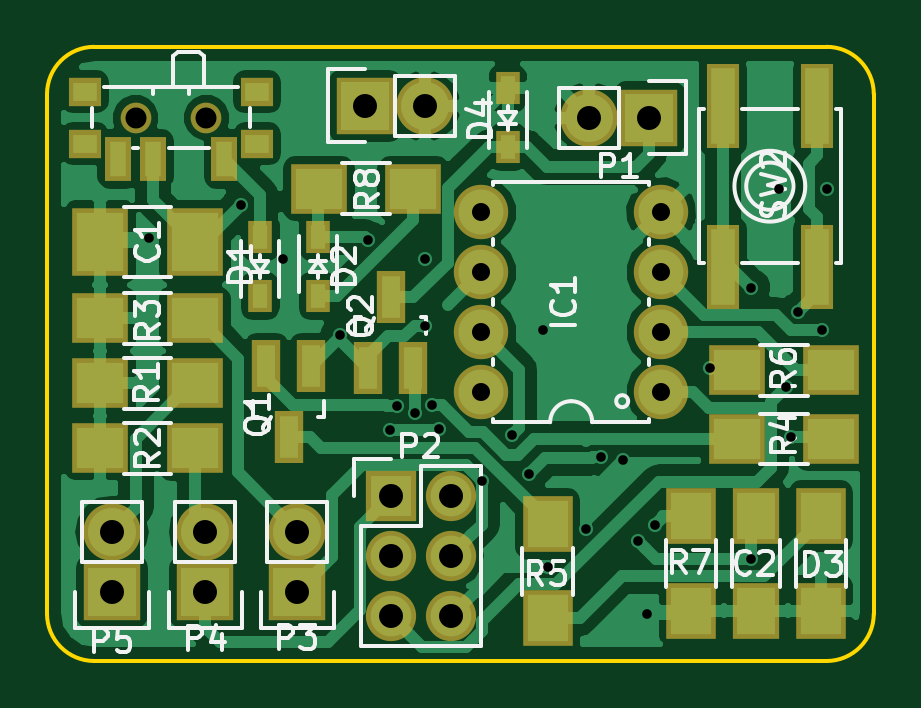
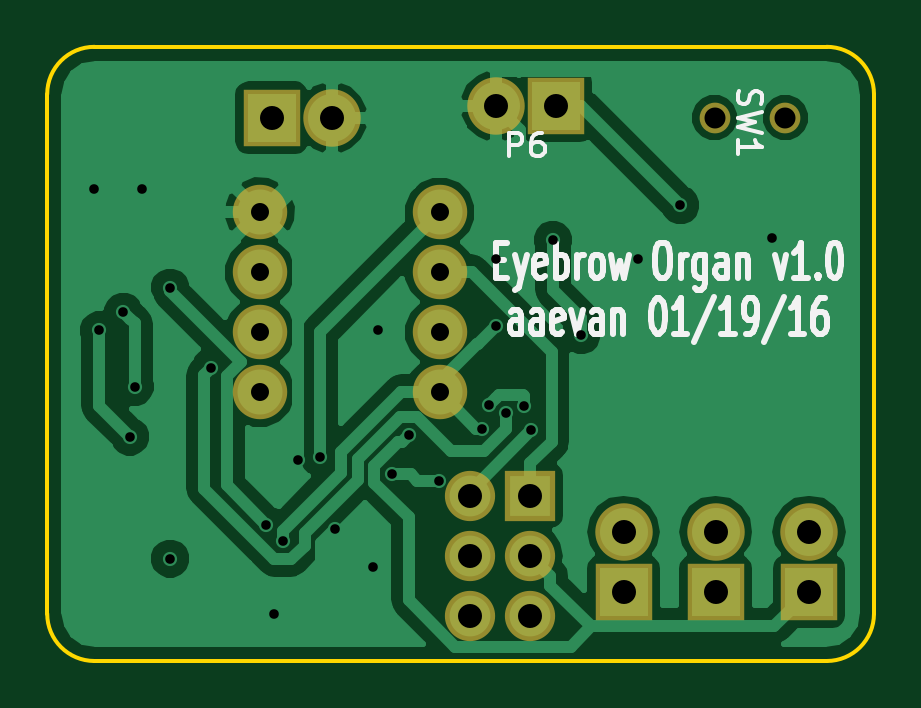
Circuit board: 8 layer files. Board 35.0 x 26.0 mm.
- bottom_copper: eyebrows-B.Cu.gbl (35527 bytes)
- bottom_mask: eyebrows-B.Mask.gbs (1188 bytes)
- bottom_silk: eyebrows-B.SilkS.gbo (10731 bytes)
- outline: eyebrows-Edge.Cuts.gm1 (822 bytes)
- top_copper: eyebrows-F.Cu.gtl (56228 bytes)
- top_mask: eyebrows-F.Mask.gts (2672 bytes)
- top_silk: eyebrows-F.SilkS.gto (22531 bytes)
- drill: eyebrows.drl (1125 bytes)

=== bottom_copper: eyebrows-B.Cu.gbl (35527 bytes, source omitted) ===
=== bottom_mask: eyebrows-B.Mask.gbs ===
G04 #@! TF.FileFunction,Soldermask,Bot*
%FSLAX46Y46*%
G04 Gerber Fmt 4.6, Leading zero omitted, Abs format (unit mm)*
G04 Created by KiCad (PCBNEW (2015-11-17 BZR 6321)-product) date Tue 19 Jan 2016 02:12:06 PM EST*
%MOMM*%
G01*
G04 APERTURE LIST*
%ADD10C,0.100000*%
%ADD11C,2.305000*%
%ADD12R,2.432000X2.432000*%
%ADD13O,2.432000X2.432000*%
%ADD14R,2.127200X2.127200*%
%ADD15O,2.127200X2.127200*%
%ADD16C,1.300000*%
G04 APERTURE END LIST*
D10*
D11*
X181000000Y-106620000D03*
X181000000Y-104080000D03*
X181000000Y-101540000D03*
X181000000Y-99000000D03*
X173380000Y-99000000D03*
X173380000Y-101540000D03*
X173380000Y-104080000D03*
X173380000Y-106620000D03*
D12*
X180500000Y-95000000D03*
D13*
X177960000Y-95000000D03*
D14*
X169560000Y-111000000D03*
D15*
X172100000Y-111000000D03*
X169560000Y-113540000D03*
X172100000Y-113540000D03*
X169560000Y-116080000D03*
X172100000Y-116080000D03*
D12*
X165600000Y-115058273D03*
D13*
X165600000Y-112518273D03*
D12*
X161700000Y-115058273D03*
D13*
X161700000Y-112518273D03*
D12*
X157750000Y-115058273D03*
D13*
X157750000Y-112518273D03*
D16*
X161750000Y-95000000D03*
X158750000Y-95000000D03*
D12*
X168460000Y-94500000D03*
D13*
X171000000Y-94500000D03*
M02*

=== bottom_silk: eyebrows-B.SilkS.gbo (10731 bytes, source omitted) ===
=== outline: eyebrows-Edge.Cuts.gm1 ===
G04 #@! TF.FileFunction,Profile,NP*
%FSLAX46Y46*%
G04 Gerber Fmt 4.6, Leading zero omitted, Abs format (unit mm)*
G04 Created by KiCad (PCBNEW (2015-11-17 BZR 6321)-product) date Tue 19 Jan 2016 02:12:06 PM EST*
%MOMM*%
G01*
G04 APERTURE LIST*
%ADD10C,0.100000*%
%ADD11C,0.150000*%
G04 APERTURE END LIST*
D10*
D11*
X157000000Y-92000000D02*
G75*
G03X155000000Y-94000000I0J-2000000D01*
G01*
X155000000Y-116000000D02*
G75*
G03X157000000Y-118000000I2000000J0D01*
G01*
X188000000Y-118000000D02*
G75*
G03X190000000Y-116000000I0J2000000D01*
G01*
X190000000Y-94000000D02*
G75*
G03X188000000Y-92000000I-2000000J0D01*
G01*
X155000000Y-116000000D02*
X155000000Y-94000000D01*
X188000000Y-118000000D02*
X157000000Y-118000000D01*
X190000000Y-94000000D02*
X190000000Y-116000000D01*
X157000000Y-92000000D02*
X188000000Y-92000000D01*
M02*

=== top_copper: eyebrows-F.Cu.gtl (56228 bytes, source omitted) ===
=== top_mask: eyebrows-F.Mask.gts ===
G04 #@! TF.FileFunction,Soldermask,Top*
%FSLAX46Y46*%
G04 Gerber Fmt 4.6, Leading zero omitted, Abs format (unit mm)*
G04 Created by KiCad (PCBNEW (2015-11-17 BZR 6321)-product) date Tue 19 Jan 2016 02:12:06 PM EST*
%MOMM*%
G01*
G04 APERTURE LIST*
%ADD10C,0.100000*%
%ADD11R,1.200100X2.200860*%
%ADD12R,2.400000X2.900000*%
%ADD13R,2.000000X2.400000*%
%ADD14R,1.000000X1.400000*%
%ADD15R,2.100000X2.400000*%
%ADD16C,2.305000*%
%ADD17R,2.432000X2.432000*%
%ADD18O,2.432000X2.432000*%
%ADD19R,2.127200X2.127200*%
%ADD20O,2.127200X2.127200*%
%ADD21R,2.400000X2.100000*%
%ADD22C,1.300000*%
%ADD23R,1.100000X1.900000*%
%ADD24R,1.400000X1.200000*%
%ADD25R,1.400000X3.600000*%
G04 APERTURE END LIST*
D10*
D11*
X168600000Y-105600000D03*
X170500000Y-105600000D03*
X169550000Y-102597720D03*
D12*
X161250000Y-100250000D03*
X157250000Y-100250000D03*
D13*
X185014214Y-111867358D03*
X185014214Y-115867358D03*
D14*
X164025000Y-102555000D03*
X164025000Y-100045000D03*
X166475000Y-100045000D03*
X166475000Y-102555000D03*
D15*
X187764214Y-115867358D03*
X187764214Y-111867358D03*
D14*
X174500000Y-96255000D03*
X174500000Y-93745000D03*
D16*
X181000000Y-106620000D03*
X181000000Y-104080000D03*
X181000000Y-101540000D03*
X181000000Y-99000000D03*
X173380000Y-99000000D03*
X173380000Y-101540000D03*
X173380000Y-104080000D03*
X173380000Y-106620000D03*
D17*
X180500000Y-95000000D03*
D18*
X177960000Y-95000000D03*
D19*
X169560000Y-111000000D03*
D20*
X172100000Y-111000000D03*
X169560000Y-113540000D03*
X172100000Y-113540000D03*
X169560000Y-116080000D03*
X172100000Y-116080000D03*
D17*
X165600000Y-115058273D03*
D18*
X165600000Y-112518273D03*
D17*
X161700000Y-115058273D03*
D18*
X161700000Y-112518273D03*
D17*
X157750000Y-115058273D03*
D18*
X157750000Y-112518273D03*
D11*
X166175000Y-105523860D03*
X164275000Y-105523860D03*
X165225000Y-108526140D03*
D21*
X161250000Y-106250000D03*
X157250000Y-106250000D03*
X161250000Y-109000000D03*
X157250000Y-109000000D03*
X161250000Y-103500000D03*
X157250000Y-103500000D03*
X188200000Y-108600000D03*
X184200000Y-108600000D03*
D15*
X176200000Y-112200000D03*
X176200000Y-116200000D03*
D21*
X188200000Y-105700000D03*
X184200000Y-105700000D03*
D15*
X182264214Y-115867358D03*
X182264214Y-111867358D03*
D21*
X166500000Y-98000000D03*
X170500000Y-98000000D03*
D22*
X161750000Y-95000000D03*
X158750000Y-95000000D03*
D23*
X162500000Y-96750000D03*
X159500000Y-96750000D03*
X158000000Y-96750000D03*
D24*
X163900000Y-93900000D03*
X156600000Y-93900000D03*
X156600000Y-96100000D03*
X163900000Y-96100000D03*
D25*
X187600000Y-101300000D03*
X187600000Y-94500000D03*
X183600000Y-94500000D03*
X183600000Y-101300000D03*
D17*
X168460000Y-94500000D03*
D18*
X171000000Y-94500000D03*
M02*

=== top_silk: eyebrows-F.SilkS.gto (22531 bytes, source omitted) ===
=== drill: eyebrows.drl ===
M48
;DRILL file {KiCad (2015-11-17 BZR 6321)-product} date Tue 19 Jan 2016 02:11:57 PM EST
;FORMAT={-:-/ absolute / inch / decimal}
FMAT,2
INCH,TZ
T1C0.016
T2C0.030
T3C0.040
T4C0.035
%
G90
G05
M72
T1
X6.2717Y-3.9409
X6.4252Y-3.8858
X6.4961Y-3.9764
X6.5906Y-4.1024
X6.6373Y-3.9441
X6.6732Y-4.2613
X6.685Y-4.2205
X6.7151Y-4.2317
X6.7323Y-3.9764
X6.7323Y-4.0866
X6.7447Y-4.2197
X6.7564Y-4.2584
X6.8273Y-4.3453
X6.8776Y-4.2685
X6.9055Y-4.3346
X6.9291Y-4.0945
X6.937Y-4.4882
X7.Y-4.4252
X7.0261Y-4.3061
X7.063Y-4.311
X7.0876Y-4.4462
X7.1024Y-4.5669
X7.1154Y-4.4185
X7.2073Y-4.1573
X7.2756Y-4.0236
X7.2756Y-4.4751
X7.3228Y-3.8583
X7.3346Y-4.189
X7.3425Y-4.2717
X7.3536Y-4.0638
X7.3937Y-4.0945
X7.4016Y-3.8583
T2
X6.826Y-3.8976
X6.826Y-3.9976
X6.826Y-4.0976
X6.826Y-4.1976
X7.126Y-3.8976
X7.126Y-3.9976
X7.126Y-4.0976
X7.126Y-4.1976
T3
X6.2106Y-4.4299
X6.2106Y-4.5299
X6.3661Y-4.4299
X6.3661Y-4.5299
X6.5197Y-4.4299
X6.5197Y-4.5299
X6.6323Y-3.7205
X6.6756Y-4.3701
X6.6756Y-4.4701
X6.6756Y-4.5701
X6.7323Y-3.7205
X6.7756Y-4.3701
X6.7756Y-4.4701
X6.7756Y-4.5701
X7.0063Y-3.7402
X7.1063Y-3.7402
T4
X6.25Y-3.7402
X6.3681Y-3.7402
T0
M30

